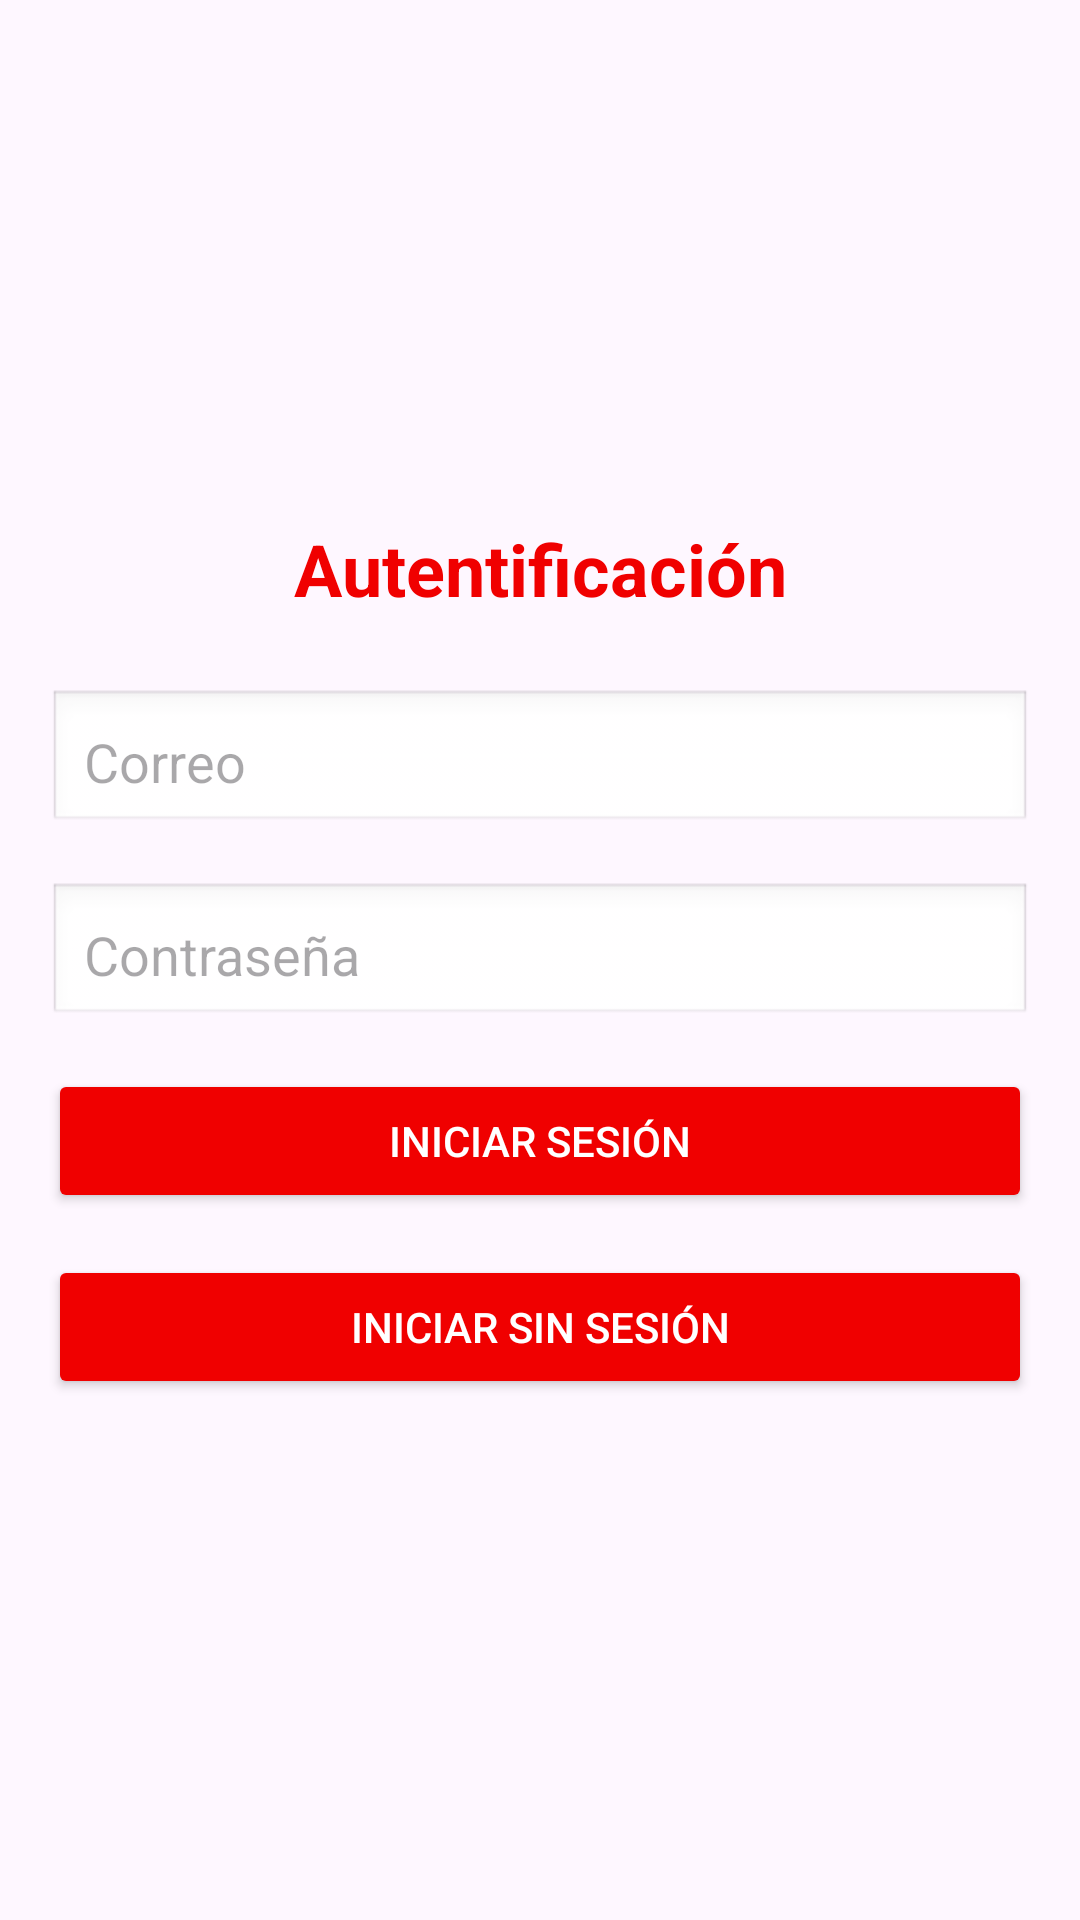

Reconstruct the res/layout file that produces this screen, plus the resources it refers to.
<!-- AndroidManifest.xml: application theme Theme.TestNach -->
<!-- res/layout/fragment_login_usuario.xml -->
<?xml version="1.0" encoding="utf-8"?>
<FrameLayout xmlns:android="http://schemas.android.com/apk/res/android"
    xmlns:tools="http://schemas.android.com/tools"
    android:layout_width="match_parent"
    android:layout_height="match_parent"
    xmlns:app="http://schemas.android.com/apk/res-auto"
    tools:context=".LoginUsuario">
<LinearLayout
    android:layout_width="match_parent"
    android:layout_height="match_parent"
    android:layout_gravity="center"
    android:gravity="center"
    android:orientation="vertical"
    >
    
    <TextView
        android:id="@+id/tvLoginTitle"
        android:layout_width="match_parent"
        android:layout_height="wrap_content"
        android:text="Autentificación"
        android:textSize="24sp"
        android:layout_gravity="center"
        android:gravity="center"
        android:textStyle="bold"
        android:textColor="@color/rojopokebola"
        app:layout_constraintTop_toTopOf="parent"
        app:layout_constraintStart_toStartOf="parent"
        app:layout_constraintEnd_toEndOf="parent"/>

    

    

    <EditText
        android:id="@+id/etEmail"
        android:layout_width="match_parent"
        android:layout_height="wrap_content"
        android:layout_marginStart="16dp"
        android:layout_marginTop="24dp"
        android:layout_marginEnd="16dp"
        android:background="@android:drawable/edit_text"
        android:hint="Correo"
        android:importantForAccessibility="yes"
        android:inputType="textEmailAddress"
        android:padding="12dp"
        android:text=""
        app:layout_constraintEnd_toEndOf="parent"
        app:layout_constraintStart_toStartOf="parent"
        app:layout_constraintTop_toBottomOf="@id/tvLoginTitle" />

    <EditText
        android:id="@+id/etPassword"
        android:layout_width="match_parent"
        android:layout_height="wrap_content"
        android:hint="Contraseña"
        android:text=""
        android:inputType="textPassword"
        android:importantForAccessibility="yes"
        android:padding="12dp"
        android:background="@android:drawable/edit_text"
        app:layout_constraintTop_toBottomOf="@id/etEmail"
        app:layout_constraintStart_toStartOf="parent"
        app:layout_constraintEnd_toEndOf="parent"
        android:layout_marginTop="16dp"
        android:layout_marginStart="16dp"
        android:layout_marginEnd="16dp"/>
    
    <Button
        android:id="@+id/btnLogin"
        android:layout_width="match_parent"
        android:layout_height="wrap_content"
        android:text="Iniciar sesión"
        android:textColor="@android:color/white"
        android:backgroundTint="@color/rojopokebola"
        android:padding="12dp"
        app:layout_constraintTop_toBottomOf="@id/etPassword"
        app:layout_constraintStart_toStartOf="parent"
        app:layout_constraintEnd_toEndOf="parent"
        android:layout_marginTop="14dp"
        android:layout_marginStart="16dp"
        android:layout_marginEnd="16dp"/>

    
    <Button
        android:id="@+id/btnSinLogin"
        android:layout_width="match_parent"
        android:layout_height="wrap_content"
        android:text="Iniciar sin sesión"
        android:textColor="@android:color/white"
        android:backgroundTint="@color/rojopokebola"
        android:padding="12dp"
        app:layout_constraintTop_toBottomOf="@id/etPassword"
        app:layout_constraintStart_toStartOf="parent"
        app:layout_constraintEnd_toEndOf="parent"
        android:layout_marginTop="14dp"
        android:layout_marginStart="16dp"
        android:layout_marginEnd="16dp"/>
</LinearLayout>
</FrameLayout>
<!-- resources referenced by this layout -->
<resources>
  <color name="rojopokebola">#f00000</color>
  <style name="Theme.TestNach" parent="Base.Theme.TestNach" />
  <style name="Base.Theme.TestNach" parent="Theme.Material3.DayNight.NoActionBar">
          
          
      </style>
</resources>
